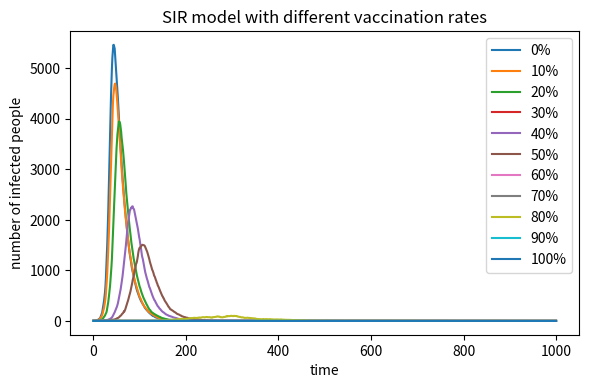

Python code for this plot:
import numpy as np
import matplotlib.pyplot as plt

N = 10000
beta = 0.3
gamma = 0.05
time_points = 1000

vaccination_rates = range(0, 101, 10)

plt.figure(figsize=(6, 4), dpi=150)

for rate in vaccination_rates:
    vaccinated = int((N - 1) * rate / 100)
    S = N - 1 - vaccinated
    I = 1
    R = 0

    infected_history = [I]

    for _ in range(time_points):
        infection_prob = beta * I / N
        infection_prob = min(infection_prob, 1)

        if S > 0:
            new_infections = np.random.choice([0, 1], size=S, p=[1 - infection_prob, infection_prob]).sum()
        else:
            new_infections = 0

        if I > 0:
            new_recoveries = np.random.choice([0, 1], size=I, p=[1 - gamma, gamma]).sum()
        else:
            new_recoveries = 0

        S = S - new_infections
        I = I + new_infections - new_recoveries
        R = R + new_recoveries

        infected_history.append(I)

    plt.plot(infected_history, label=f"{rate}%")

plt.xlabel("time")
plt.ylabel("number of infected people")
plt.title("SIR model with different vaccination rates")
plt.legend()
plt.tight_layout()
plt.show()
